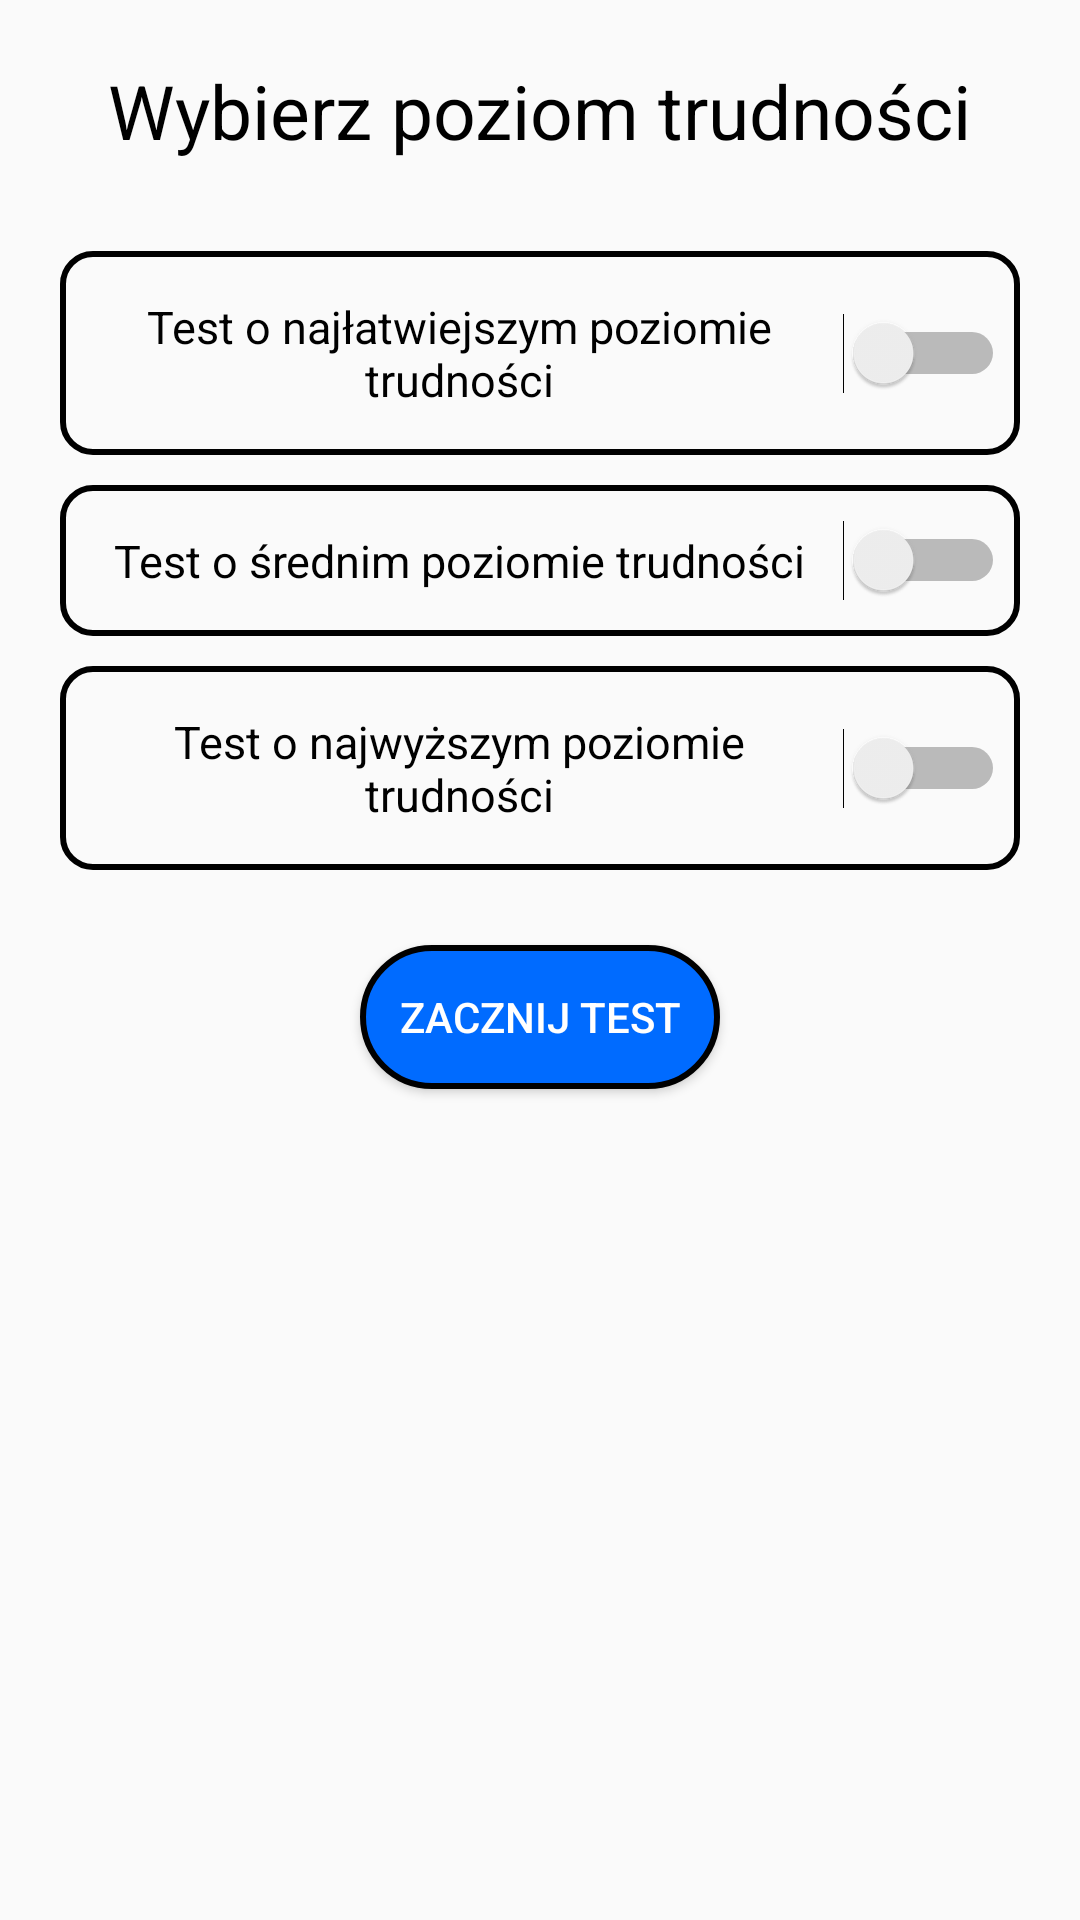

Android layout source for this screen:
<!-- AndroidManifest.xml: application theme Theme.AppCompat.DayNight -->
<!-- res/layout/activity_test.xml -->
<?xml version="1.0" encoding="utf-8"?>
<LinearLayout xmlns:android="http://schemas.android.com/apk/res/android"
    xmlns:app="http://schemas.android.com/apk/res-auto"
    xmlns:tools="http://schemas.android.com/tools"
    android:layout_width="match_parent"
    android:layout_height="match_parent"
    android:orientation="vertical"
    tools:context=".TestActivity">

    <TextView
        android:layout_width="wrap_content"
        android:layout_height="wrap_content"
        android:layout_gravity="center"
        android:textSize="25sp"
        android:layout_marginTop="20dp"
        android:layout_marginBottom="25dp"
        android:text="@string/wybierz_poziom_trudno_ci"
        android:textColor="@color/black" />

    <Switch
        android:id="@+id/test_poziom1"
        android:text="@string/test_o_naj_atwiejszym_poziomie_trudno_ci"
        android:layout_width="match_parent"
        android:textSize="15sp"
        android:textAlignment="center"
        android:paddingVertical="15dp"
        android:layout_gravity="center"
        android:layout_marginHorizontal="20dp"
        android:layout_marginVertical="5dp"
        android:layout_height="wrap_content"
        android:background="@drawable/custom_border"
        tools:ignore="UseSwitchCompatOrMaterialXml" />

    <Switch
        android:id="@+id/test_poziom2"
        android:text="@string/test_o_rednim_poziomie_trudno_ci"
        android:layout_width="match_parent"
        android:textSize="15sp"
        android:textAlignment="center"
        android:paddingVertical="15dp"
        android:layout_gravity="center"
        android:layout_marginHorizontal="20dp"
        android:layout_marginVertical="5dp"
        android:layout_height="wrap_content"
        android:background="@drawable/custom_border"
        tools:ignore="UseSwitchCompatOrMaterialXml" />

    <Switch
        android:id="@+id/test_poziom3"
        android:text="@string/test_o_najwy_szym_poziomie_trudno_ci"
        android:layout_width="match_parent"
        android:textSize="15sp"
        android:textAlignment="center"
        android:paddingVertical="15dp"
        android:layout_gravity="center"
        android:layout_marginHorizontal="20dp"
        android:layout_marginVertical="5dp"
        android:layout_height="wrap_content"
        android:background="@drawable/custom_border"
        tools:ignore="UseSwitchCompatOrMaterialXml" />

    <Button
        android:id="@+id/Zacznij_test"
        android:layout_width="120dp"
        android:layout_gravity="center"
        android:layout_height="wrap_content"
        android:layout_margin="20dp"
        app:cornerRadius="25sp"
        android:textColor="@color/white"
        android:background="@drawable/custom_button"
        android:text="@string/zacznij_test"/>

</LinearLayout>
<!-- resources referenced by this layout -->
<resources>
  <color name="black">#FF000000</color>
  <color name="white">#FFFFFFFF</color>
  <!-- drawable custom_border (drawable) -->
  <?xml version="1.0" encoding="utf-8"?>
  <shape
      xmlns:android="http://schemas.android.com/apk/res/android"
      android:shape="rectangle">
      <corners android:radius="10dp"/>
      <padding android:left="5dp" android:right="5dp" android:top="5dp" android:bottom="5dp"/>
      <stroke android:width="2sp" android:color="@color/black"/>
  </shape>
  <!-- drawable custom_button (drawable) -->
  <?xml version="1.0" encoding="utf-8"?>
  <shape
      xmlns:android="http://schemas.android.com/apk/res/android"
      android:shape="rectangle">
      <corners android:radius="25sp"/>
      <padding android:left="5dp" android:right="5dp" android:top="5dp" android:bottom="5dp"/>
      <stroke android:width="2sp" android:color="@color/black"/>
      <gradient android:startColor="@color/blue1" android:endColor="@color/blue1" android:centerColor="@color/blue1"/>
  </shape>
  <string name="test_o_naj_atwiejszym_poziomie_trudno_ci">Test o najłatwiejszym poziomie trudności</string>
  <string name="test_o_najwy_szym_poziomie_trudno_ci">Test o najwyższym poziomie trudności</string>
  <string name="test_o_rednim_poziomie_trudno_ci">Test o średnim poziomie trudności</string>
  <string name="wybierz_poziom_trudno_ci">Wybierz poziom trudności</string>
  <string name="zacznij_test">Zacznij test</string>
  <color name="blue1">#006BFF</color>
</resources>
